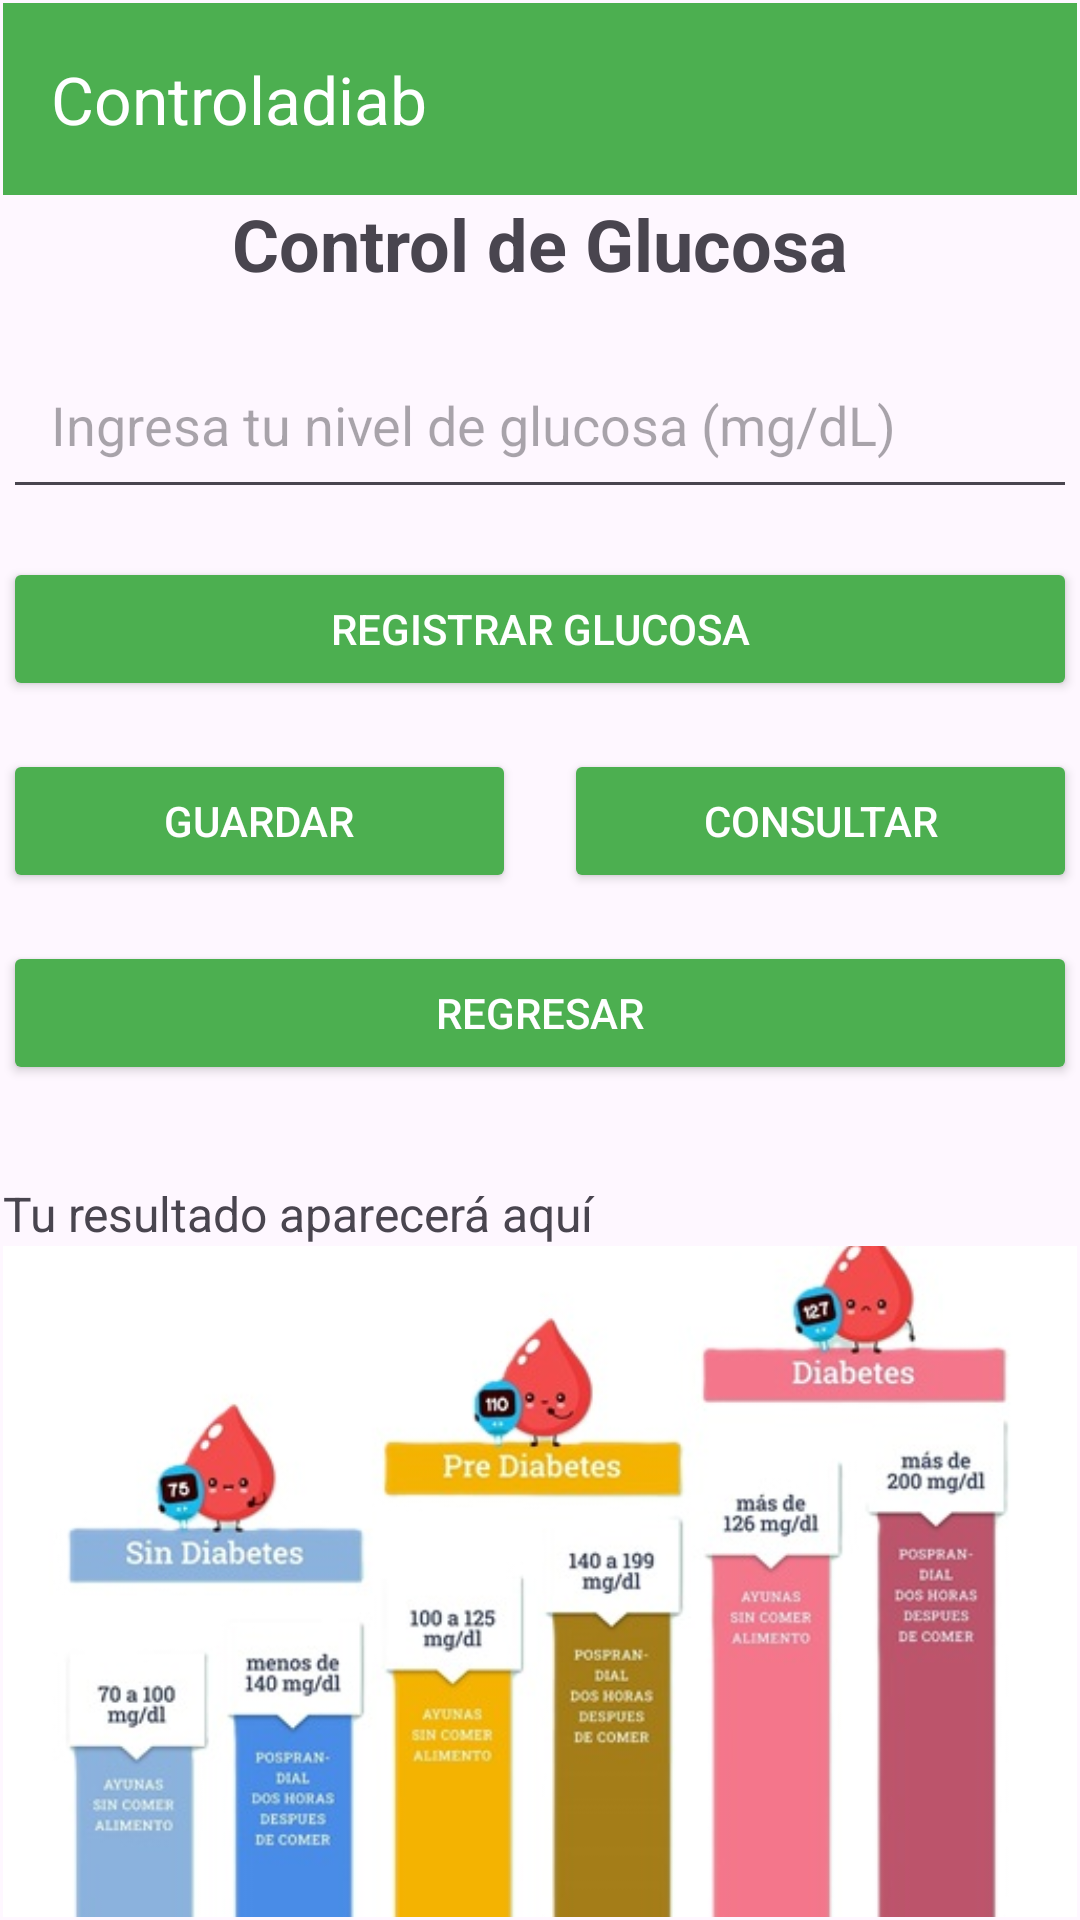

Write the Android layout XML for this screen, with the resource values it uses.
<!-- AndroidManifest.xml: application theme Theme.Controladiab -->
<!-- res/layout/control_glucosa.xml -->
<?xml version="1.0" encoding="utf-8"?>
<LinearLayout xmlns:android="http://schemas.android.com/apk/res/android"
    xmlns:app="http://schemas.android.com/apk/res-auto"
    xmlns:tools="http://schemas.android.com/tools"
    android:orientation="vertical"
    android:layout_width="match_parent"
    android:layout_height="match_parent"
    android:padding="1dp">

    <androidx.appcompat.widget.Toolbar
        android:id="@+id/top_app_bar"
        android:layout_width="match_parent"
        android:layout_height="wrap_content"
        android:background="@color/green"
        android:theme="@style/ThemeOverlay.AppCompat.Dark.ActionBar"
        app:title="Controladiab"
        app:titleTextColor="@color/white" />

    <TextView
        android:layout_width="wrap_content"
        android:layout_height="wrap_content"
        android:text="Control de Glucosa"
        android:textSize="24sp"
        android:textStyle="bold"
        android:layout_gravity="center_horizontal"
        android:layout_marginBottom="16dp"
        tools:ignore="HardcodedText" />

    <EditText
        android:id="@+id/etNivelGlucosa"
        android:layout_width="match_parent"
        android:layout_height="wrap_content"
        android:hint="Ingresa tu nivel de glucosa (mg/dL)"
        android:inputType="number"
        android:padding="16dp"
        android:layout_marginBottom="16dp"
        tools:ignore="Autofill,HardcodedText" />

    <Button
        android:id="@+id/btnRegistrarGlucosa"
        android:layout_width="match_parent"
        android:layout_height="wrap_content"
        android:text="Registrar Glucosa"
        android:backgroundTint="@color/green"
        android:textColor="@android:color/white"
        android:layout_marginBottom="16dp"
        tools:ignore="HardcodedText" />

    <LinearLayout
        android:layout_width="match_parent"
        android:layout_height="wrap_content"
        android:orientation="horizontal"
        android:gravity="center"
        android:layout_marginBottom="16dp">

        <Button
            android:id="@+id/btnGuardar"
            android:layout_width="0dp"
            android:layout_height="wrap_content"
            android:layout_weight="1"
            android:text="Guardar"
            android:backgroundTint="@color/green"
            android:textColor="@android:color/white"
            android:layout_marginEnd="8dp"
            tools:ignore="HardcodedText" />

        <Button
            android:id="@+id/btnConsultar"
            android:layout_width="0dp"
            android:layout_height="wrap_content"
            android:layout_weight="1"
            android:text="Consultar"
            android:backgroundTint="@color/green"
            android:textColor="@android:color/white"
            android:layout_marginStart="8dp"
            tools:ignore="HardcodedText" />
    </LinearLayout>

    <Button
        android:id="@+id/btnRegresar"
        android:layout_width="match_parent"
        android:layout_height="wrap_content"
        android:text="Regresar"
        android:backgroundTint="@color/green"
        android:textColor="@android:color/white"
        android:layout_marginBottom="16dp"
        tools:ignore="HardcodedText" />

    <TextView
        android:id="@+id/tvResultadoGlucosa"
        android:layout_width="match_parent"
        android:layout_height="wrap_content"
        android:text="@string/tu_resultado_aparecer_aqu"
        android:textSize="16sp"
        android:paddingTop="16dp" />

    <ImageView
        android:id="@+id/ivImagenGlucosa"
        android:layout_width="match_parent"
        android:layout_height="0dp"
        android:layout_weight="1"
        android:scaleType="centerCrop"
        android:src="@drawable/niveles"
        android:contentDescription="Imagen relacionada con la glucosa"
        tools:ignore="ContentDescription" />

</LinearLayout>
<!-- resources referenced by this layout -->
<resources>
  <color name="green">#4CAF50</color>
  <color name="white">#FFFFFFFF</color>
  <!-- drawable niveles: jpg bitmap (drawable, 48368 bytes) -->
  <string name="tu_resultado_aparecer_aqu">Tu resultado aparecerá aquí</string>
  <style name="Theme.Controladiab" parent="Base.Theme.Controladiab" />
  <style name="Base.Theme.Controladiab" parent="Theme.Material3.DayNight.NoActionBar">
          
          
      </style>
</resources>
